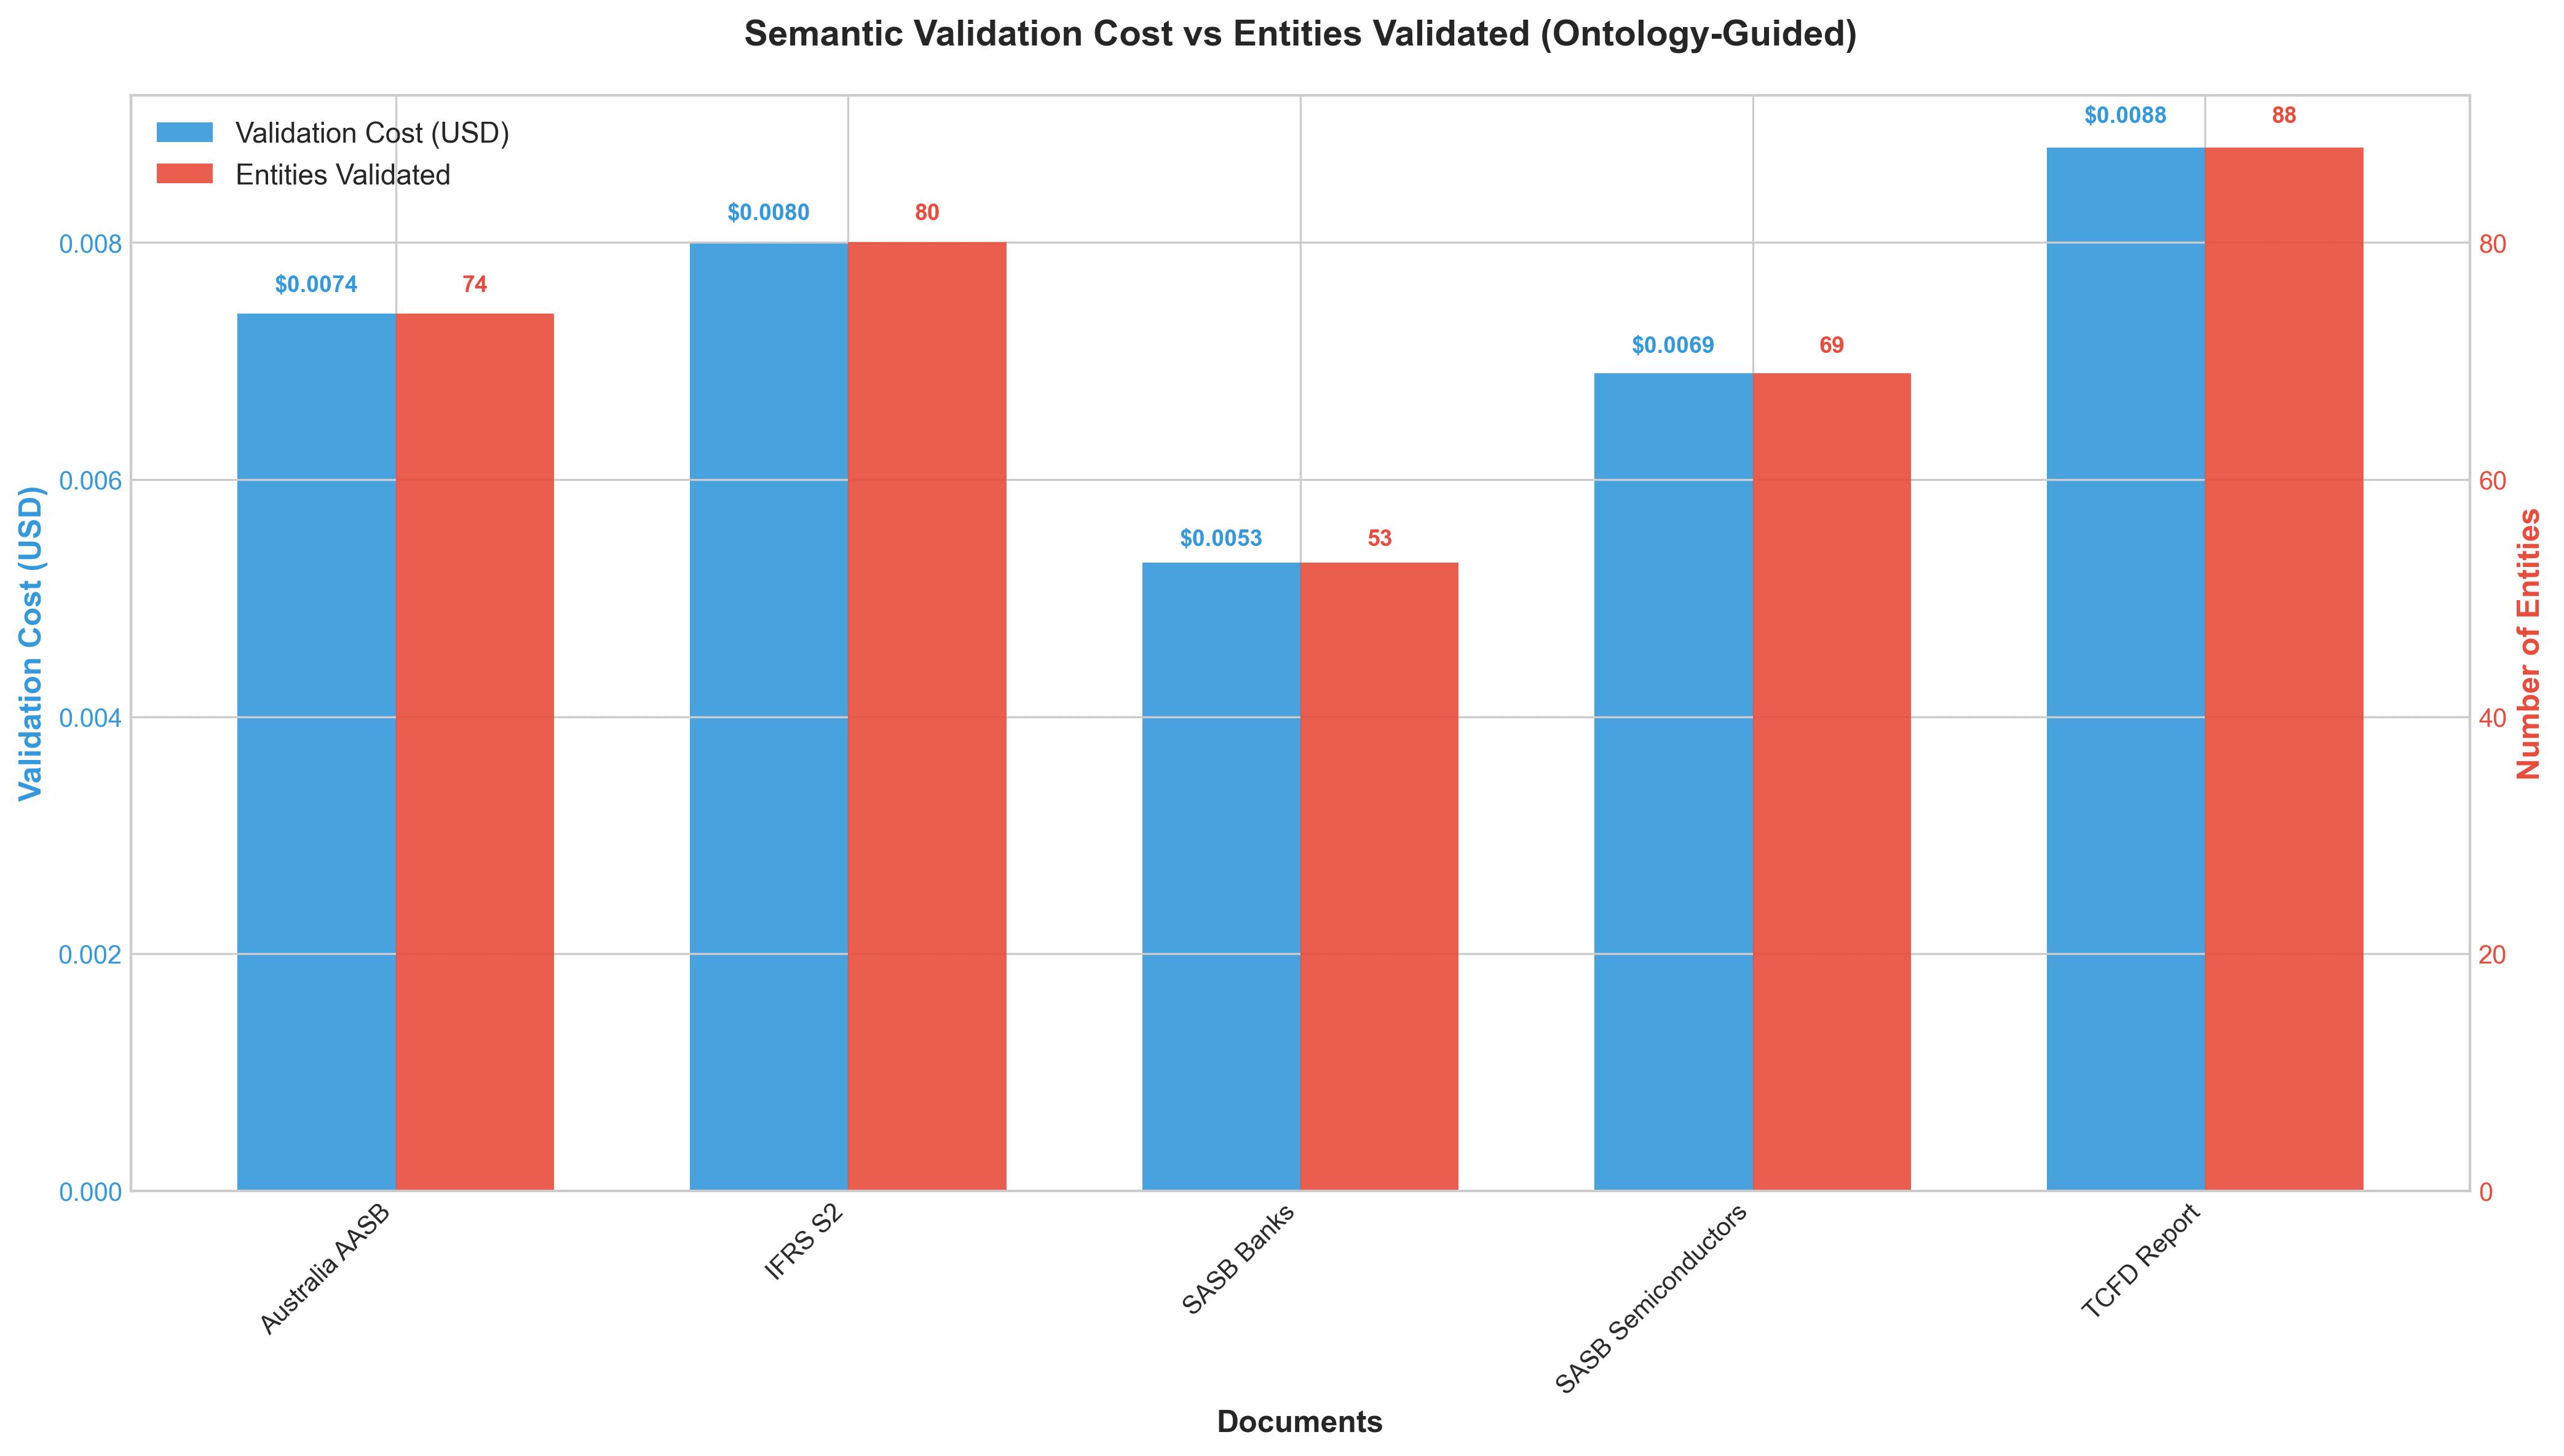

The table this chart was drawn from, first rows:
Document, Validation Cost (USD), Entities Validated, Cost per Entity (USD)
Australia AASB, 0.0074, 74, 0.000100
IFRS S2, 0.0080, 80, 0.000100
SASB Banks, 0.0053, 53, 0.000100
SASB Semiconductors, 0.0069, 69, 0.000100
TCFD Report, 0.0088, 88, 0.000100
TOTAL, 0.0364, 364, 0.000100
